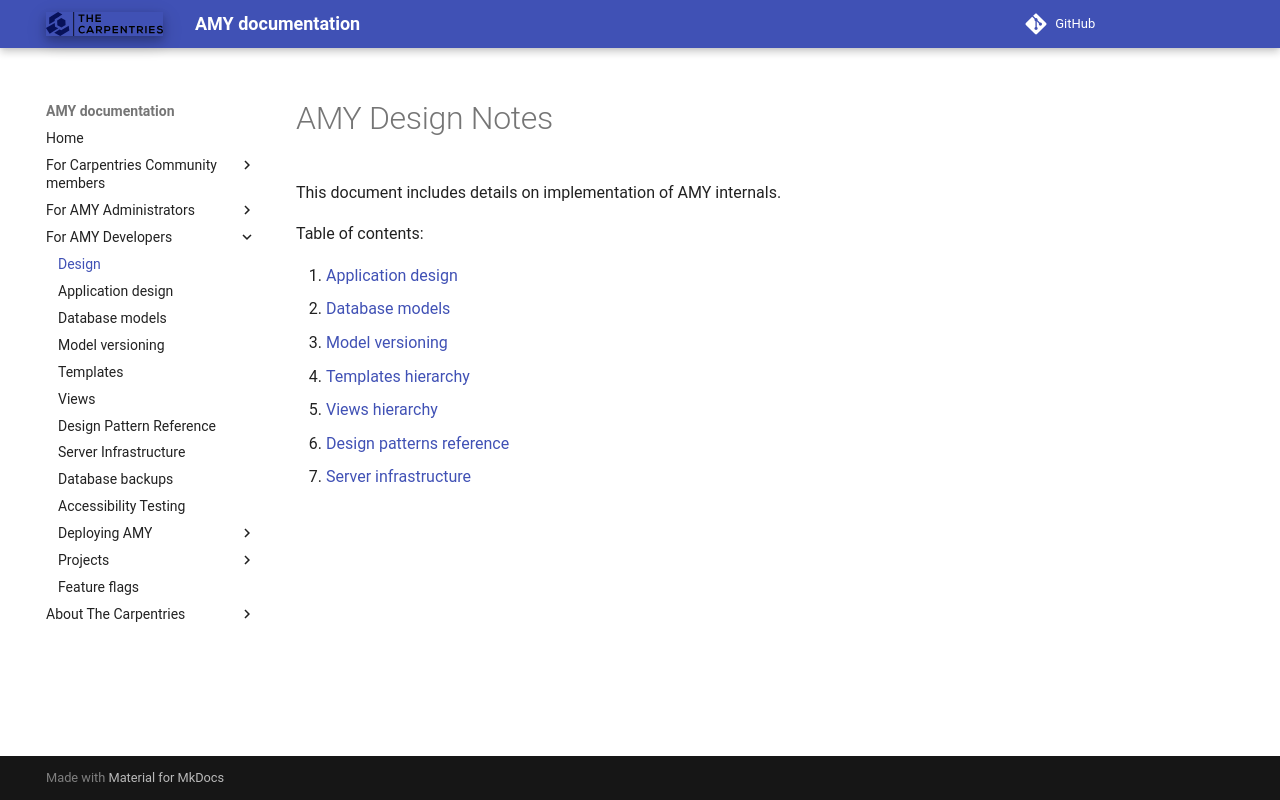

repository: carpentries/amy · page: design/index.html · generator: mkdocs

# AMY Design Notes

This document includes details on implementation of AMY internals.

Table of contents:

1. [Application design](./application_design.md)
2. [Database models](./database_models.md)
3. [Model versioning](./model_versioning.md)
4. [Templates hierarchy](./template_hierarchy.md)
5. [Views hierarchy](./views_hierarchy.md)
6. [Design patterns reference](./design_patterns.md)
7. [Server infrastructure](./server_infrastructure.md)
